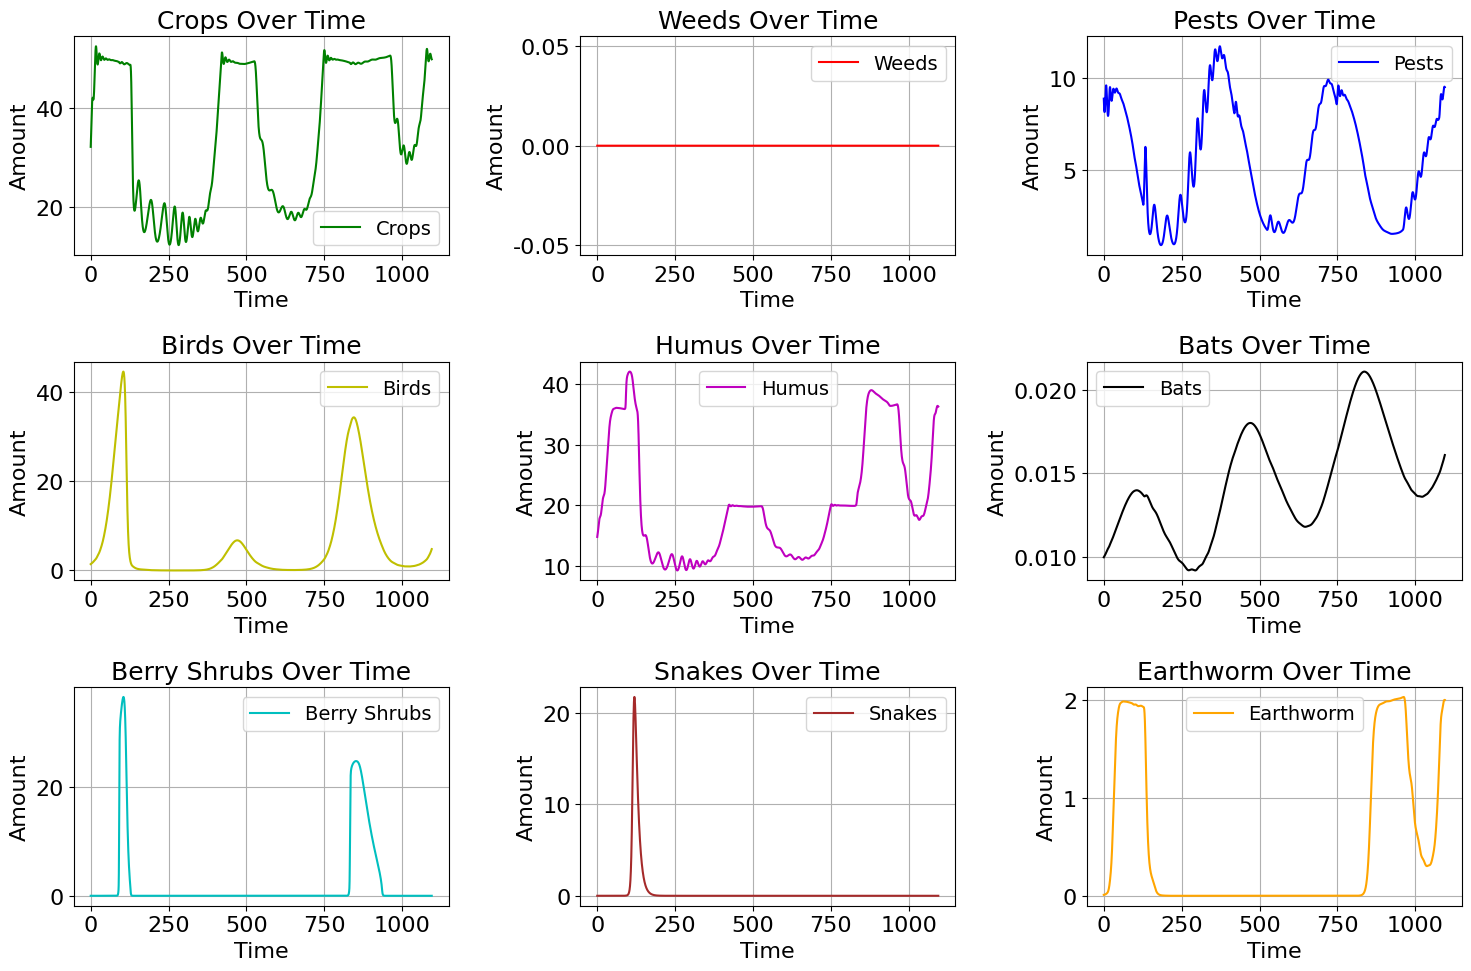
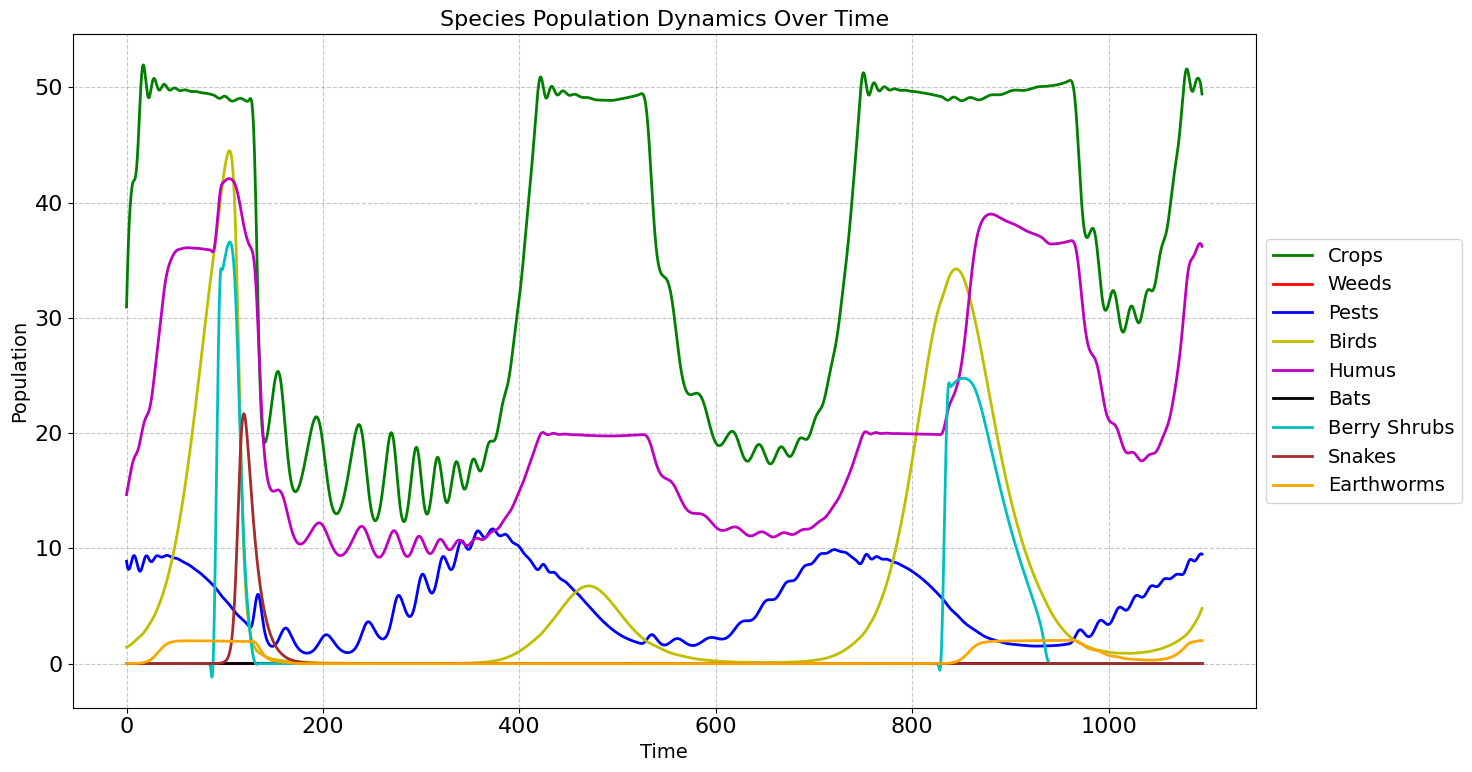

The script that saved these images, in order:
import numpy as np
from scipy.integrate import odeint, solve_ivp
import matplotlib.pyplot as plt
from scipy.signal import savgol_filter

# 设置中文字体
plt.rcParams['font.sans-serif'] = ['SimHei']
plt.rcParams['axes.unicode_minus'] = False

# 设置全局字体大小
plt.rcParams.update({'font.size': 16})
plt.rcParams['legend.fontsize'] = 14
plt.rcParams['axes.labelsize'] = 16
plt.rcParams['axes.titlesize'] = 18

# 定义系统参数
params = {
    'a1': 0.5,    # 作物基础增长率
    'A': 0.2,     # 季节性波动振幅
    'phi': np.pi/6,     # 相位
    'T': 365,     # 周期（一年）
    'T_AL': 20000, # 温度相关参数
    'T_L': 292,   # 最低适宜温度
    'T_AH': 60000, # 温度相关参数
    'T_H': 303,   # 最高适宜温度
    'K1': 100,    # 作物环境承载力
    'K2': 50,     # 杂草环境承载力
    'K3': 1,     # 浆果灌木环境承载力
    'alpha': 0.04, # 害虫对作物的捕食系数
    'beta': 0.02,  # 作物对害虫的贡献系数
    'gamma': 0.2783, # 鸟类对害虫的捕食系数
    'mu': 0.01,    # 害虫对鸟类的贡献系数
    'a2': 0.3,    # 杂草增长率
    'b1': 0.005,   # 杂草对作物的竞争系数
    'b2': 0.01,   # 作物对杂草的竞争系数
    'a3': 0.2,    # 害虫自然死亡率
    'a4': 0.05,   # 鸟类自然死亡率
    'k1': 0.01,   # 除草剂效用衰减系数
    'k2': 0.01,   # 杀虫剂效用衰减系数
    'p': 0.1,     # 除草剂对杂草的效用系数
    'q': 0.1,     # 杀虫剂对害虫的效用系数
    'rho1': 0.1,  # 作物的腐殖质生产系数
    'rho2': 0.05, # 杂草的腐殖质生产系数
    'delta': 0.05, # 腐殖质分解系数
    'epsilon': 0.01, # 腐殖质分解的二次项系数
    'phi1': 0.02,  # 腐殖质对作物环境承载力上限的提升系数
    'tau1': 0.01,  # 腐殖质对作物环境承载力上限的提升的半饱和点
    'phi2': 0.005,  # 腐殖质对杂草环境承载力上限的提升系数
    'tau2': 0.00025,  # 腐殖质对杂草环境承载力上限的提升的半饱和点
    'P0': 1.0,    # 初始除草剂用量
    'Q0': 1.0,    # 初始杀虫剂用量
    'k': 0.1,     # 用量衰减因子的速率
    't0': 365,    # 开始快速降低农药用量的时刻
    'nu': 0.001,    # 害虫对蝙蝠的贡献系数 (降到最小)
    'xi': 2,    # 蝙蝠对作物的授粉系数 (降到最小)
    'eta': 10,   # 蝙蝠对害虫的捕食系数 (降到最小)
    'a5': 0.005,     # 蝙蝠自然死亡率 (降到最小)
    'rho3': 0.05, # 浆果灌木的腐殖质生产系数
    'a6': 0.1,    # 浆果灌木自然增长率
    'a7': 0.1,    # 蛇类自然死亡率
    'sigma': 0.01, # 鸟类对蛇类的贡献系数
    'zeta': 0.01, # 蛇类对鸟类的捕食系数
    'lambda': 0.05, # 鸟类对浆果的捕食系数
    'b3': 0.02,   # 作物对浆果灌木的竞争系数
    'b4': 0.01,   # 杂草对浆果灌木的竞争系数
    'b5': 0.01,   # 浆果灌木对作物的竞争系数
    'b6': 0.01,   # 浆果灌木对杂草的竞争系数
    'b7': 0.01,    # 浆果灌木对鸟类的庇护系数
    'kappa': 0.01,      # 植物对蚯蚓的贡献系数
    'a8':0.3 ,      # 蚯蚓的自然死亡率
    'M': 5   # 蚯蚓的环境承载量
}

def temperature(x):
    w = 2 * np.pi / 365.25  # 基频（一年的周期）
    return 18.055411 + \
           6.491729 * np.cos(w*x) + 1.285268 * np.sin(w*x) + \
           -0.575488 * np.cos(2*w*x) + 0.352078 * np.sin(2*w*x) + \
           0.071302 * np.cos(3*w*x) + 0.021807 * np.sin(3*w*x) + \
           0.201325 * np.cos(4*w*x) +  0.061706 * np.sin(4*w*x)+273.15

# 定义除草剂和杀虫剂的用量函数
def P(t, params):
    return params['P0'] * (1 - 1 / (1 + np.exp(-params['k'] * (t - params['t0']))))

def Q(t, params):
    return params['Q0'] * (1 - 1 / (1 + np.exp(-params['k'] * (t - params['t0']))))

# 定义微分方程组
def system(state, t, params):
    x1, x2, y, z, h, w, x3, u,m = state
    
    # 计算温度响应函数 f_T
    f_T = 1 / (1 + np.exp(params['T_AL']/temperature(t) - params['T_AL']/params['T_L']) 
               + np.exp(params['T_AH']/params['T_H'] - params['T_AH']/temperature(t)))
    
    # 计算季节性变化的生长率 a1'
    a1_prime = params['a1'] + params['A'] * np.cos(2*np.pi*t/params['T'] - params['phi'])
    
    # 计算除草剂和杀虫剂的效用
    P_e = P(t, params) * np.exp(-params['k1'] * t)
    Q_e = Q(t, params) * np.exp(-params['k2'] * t)
    
    # 计算腐殖质对环境承载力的提升
    K1_prime = params['K1'] * (1 + params['phi1'] * h / (1 + params['tau1'] * h))
    K2_prime = params['K2'] * (1 + params['phi2'] * h / (1 + params['tau2'] * h))
    K3_prime = params['K3'] * (1 + params['phi1'] * h / (1 + params['tau1'] * h))
    
    # 各个方程
    dx1_dt = a1_prime * f_T * x1 * (1 - x1/K1_prime) - min(params['alpha']*x1*y + params['b1']*x2 + params['b5']*x3,x1) + params['xi']*x1*w 
    dx2_dt = params['a2']*x2*(1 - x2/K2_prime) - min(params['b2']*x1 + params['p']*P_e + params['b6']*x3,x2)
    dy_dt = params['beta']*x1*y - min(params['a3']*y + params['gamma']*y*z + params['q']*Q_e + params['eta']*y*w,y)
    dz_dt = params['mu']*y*z - min(params['a4']*z+ params['zeta']*u*z,z)+params['b7']*x3
    dh_dt = (1+(m))*(params['rho1']*x1 + params['rho2']*x2+params['rho3']*x3) - params['delta']*h - params['epsilon']*h**2
    dw_dt = params['nu']*y*w - min(params['a5']*w,w)
    dx3_dt = params['a6']*x3*(1 - x3/K3_prime) -min(params['b3']*x1 + params['b4']*x2,x3-1e-6) + params['lambda']*x3*z
    du_dt = params['sigma']*u*z - min(params['a7']*u,u)
    dm_dt = params['kappa']*(x1+x2)*m*(1-m/params['M'])-params['a8']*m
    
    return [dx1_dt, dx2_dt, dy_dt, dz_dt, dh_dt, dw_dt, dx3_dt, du_dt,dm_dt]

# 设置时间范围和起始年份
n = 3  # 总模拟年数
k = 1  # 从第k年开始绘图
t_max = 365 * n 
t = np.linspace(0, t_max, 1000000)

# 计算从第k年开始的索引
start_idx = int((k-1) * (1000000/n))

# 设置初始条件
x1_0 = 32.13    # 作物初始数量
x2_0 = 0    # 杂草初始数量
y_0 = 8.87     # 害虫初始数量
z_0 = 1.42      # 鸟类初始数量
h_0 = 14.76     # 腐殖质初始数量
w_0 = 0.01    # 蝙蝠初始数量（从1降到0.5）
x3_0 = 0.001     # 浆果灌木初始数量
u_0 = 0.001      # 蛇类初始数量
m_0= 0.01        # 蚯蚓初始数量
initial_state = [x1_0, x2_0, y_0, z_0, h_0, w_0, x3_0, u_0,m_0]

# 修改求解部分
def solve_system(t_span, initial_state, params, method='RK45', max_step=0.1):
    """
    使用更稳健的求解器求解系统
    """
    # 确保初始状态是numpy数组
    initial_state = np.array(initial_state, dtype=float)
    
    # 修改系统函数，确保返回numpy数组
    def system_wrapper(t, state, params):
        return np.array(system(state, t, params), dtype=float)
    
    # 设置求解器参数
    solver_options = {
        'method': method,
        'max_step': max_step,
        'rtol': 1e-3,  # 放宽相对误差容限
        'atol': 1e-6,  # 放宽绝对误差容限
        't_eval': np.linspace(t_span[0], t_span[1], 10000),
        'dense_output': True,  # 启用密集输出
        'vectorized': False
    }
    
    # 求解系统
    try:
        solution = solve_ivp(
            system_wrapper,
            t_span,
            initial_state,
            args=(params,),
            **solver_options
        )
        
        if not solution.success:
            print(f"警告：求解未成功完成！\n原因: {solution.message}")
            
        return solution
        
    except Exception as e:
        print(f"求解过程中出现错误：{str(e)}")
        # 尝试使用备用求解器
        solver_options['method'] = 'RK23'
        print("尝试使用RK23求解器...")
        return solve_ivp(
            system_wrapper,
            t_span,
            initial_state,
            args=(params,),
            **solver_options
        )

# 设置时间范围和求解
t_span = (0, t_max)
solution = solve_system(t_span, initial_state, params)

# 提取结果用于绘图
t = solution.t
solution_array = solution.y.T

# 修改绘图部分
def plot_results(t, solution, start_year=1):
    """
    绘制结果的函数
    """
    start_idx = int((start_year-1) * len(t)/n)
    
    plt.figure(figsize=(15, 10))
    
    species = ['Crops', 'Weeds', 'Pests', 'Birds', 'Humus', 'Bats', 'Berry Shrubs', 'Snakes', 'Earthworm']
    colors = ['g', 'r', 'b', 'y', 'm', 'k', 'c', 'brown', 'orange']
    
    for i in range(9):
        plt.subplot(3, 3, i+1)
        plt.plot(t[start_idx:], solution[start_idx:, i], colors[i], label=species[i])
        plt.title(f'{species[i]} Over Time')
        plt.xlabel('Time')
        plt.ylabel('Amount')
        plt.legend()
        plt.grid(True)
    
    plt.tight_layout()
    plt.show()

def plot_all_in_one(t, solution, start_year=1):
    """
    Plot all species curves in one figure
    """
    start_idx = int((start_year-1) * len(t)/n)
    
    plt.figure(figsize=(15, 8))
    
    species = ['Crops', 'Weeds', 'Pests', 'Birds', 'Humus', 'Bats', 'Berry Shrubs', 'Snakes', 'Earthworms']
    colors = ['g', 'r', 'b', 'y', 'm', 'k', 'c', 'brown', 'orange']
    
    for i in range(9):
        # Smooth the data for clearer visualization
        smoothed_data = savgol_filter(solution[start_idx:, i], 
                                    window_length=101, 
                                    polyorder=3)
        plt.plot(t[start_idx:], smoothed_data, 
                colors[i], 
                label=species[i], 
                linewidth=2)
    
    plt.title('Species Population Dynamics Over Time', fontsize=16)
    plt.xlabel('Time', fontsize=14)
    plt.ylabel('Population', fontsize=14)
    plt.grid(True, linestyle='--', alpha=0.7)
    plt.legend(loc='center left', bbox_to_anchor=(1, 0.5))
    plt.tight_layout()
    plt.show()

# Call both plotting functions
plot_results(t, solution_array, start_year=k)
plot_all_in_one(t, solution_array, start_year=k)

# 添加系统状态分析
def analyze_system_stability(solution, t, last_n_points=1000):
    """
    分析系统的稳定性
    """
    species = ['作物', '杂草', '害虫', '鸟类', '腐殖质', '蝙蝠', '浆果灌木', '蛇类', '蚯蚓']
    
    # 分析最后一段时间的数据
    last_period = solution[-last_n_points:, :]
    means = np.mean(last_period, axis=0)
    stds = np.std(last_period, axis=0)
    cv = stds / means  # 变异系数
    
    print("\n系统稳定性分析:")
    print("-" * 50)
    for i, name in enumerate(species):
        print(f"{name}:")
        print(f"  平均值: {means[i]:.4f}")
        print(f"  标准差: {stds[i]:.4f}")
        print(f"  变异系数: {cv[i]:.4f}")
        if cv[i] > 0.1:
            print(f"  警告: {name}可能不稳定")
        print()
    
    return means, stds, cv

# 分析系统稳定性
means, stds, cv = analyze_system_stability(solution_array, t)


